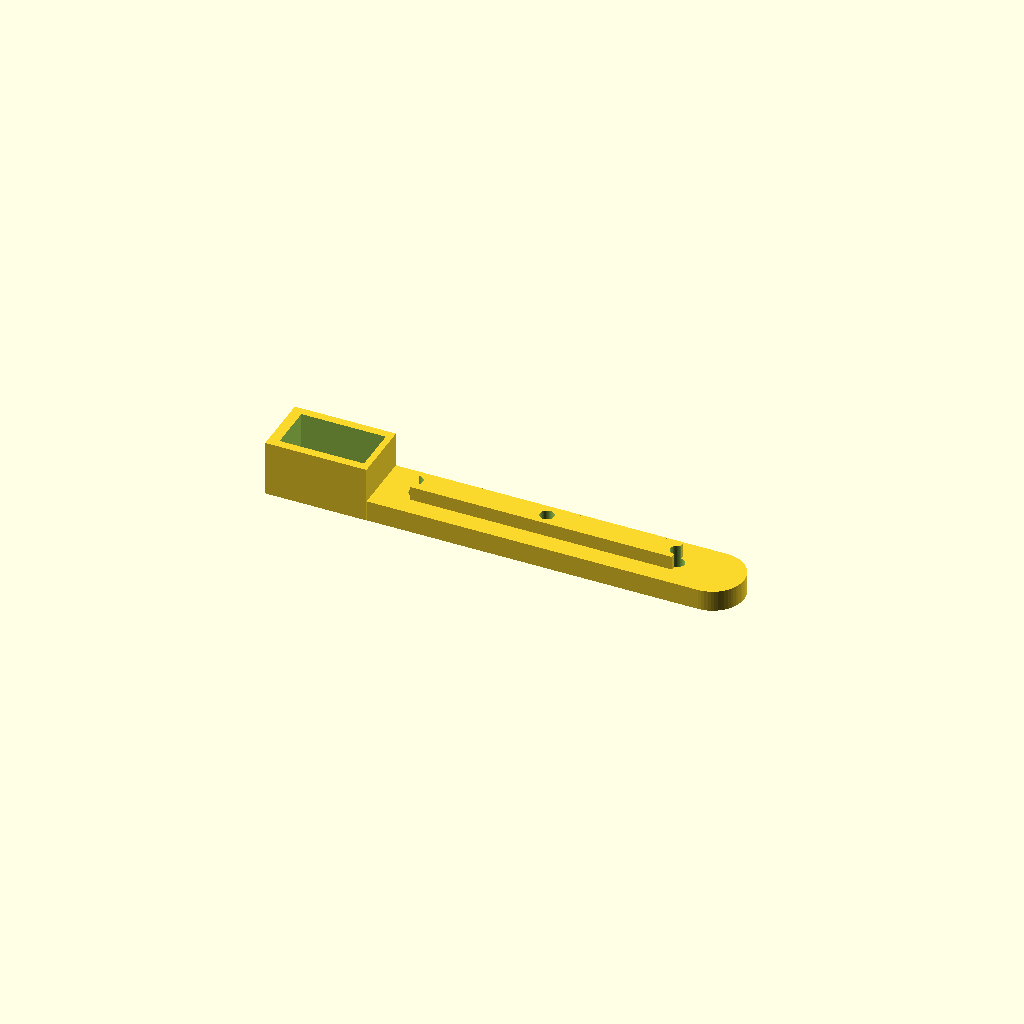
Cell 1: rendered with the file's own defaults.
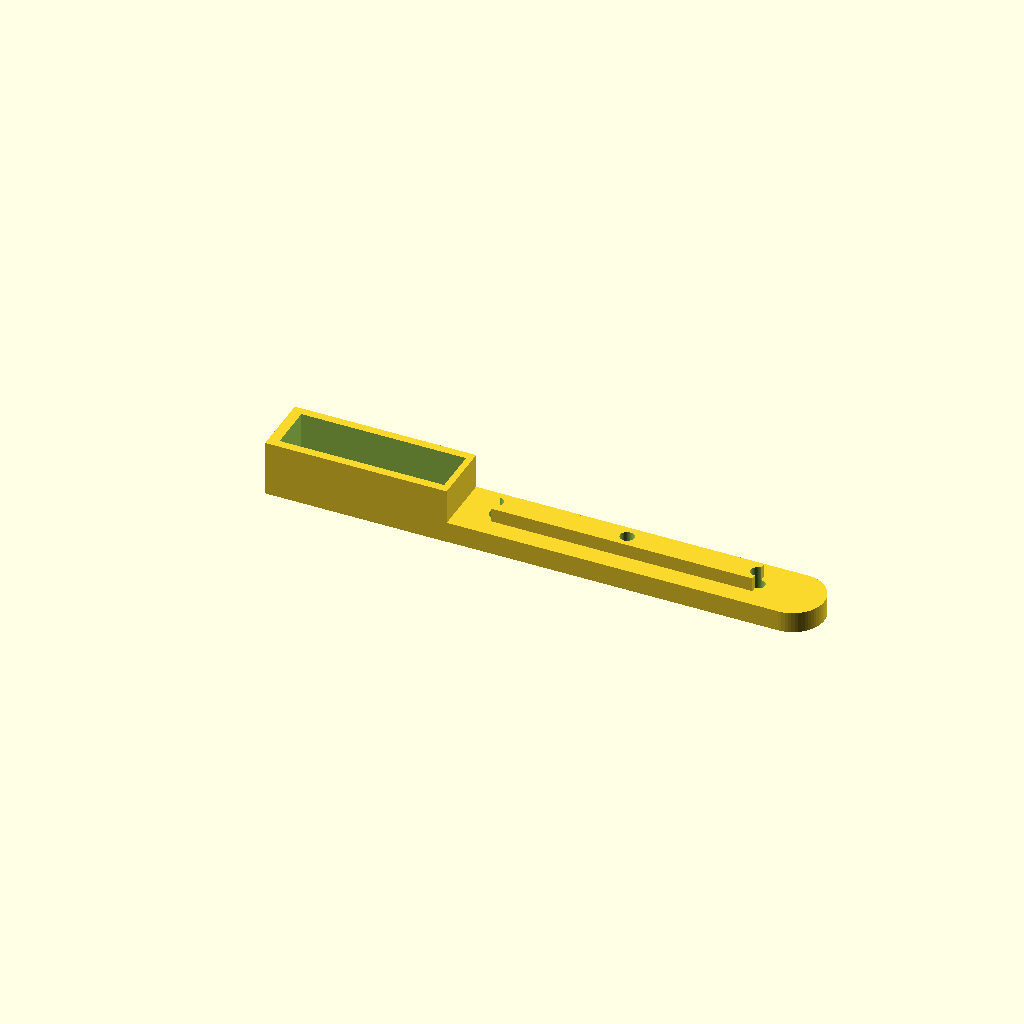
Cell 2: the same model with servo_len = 46.
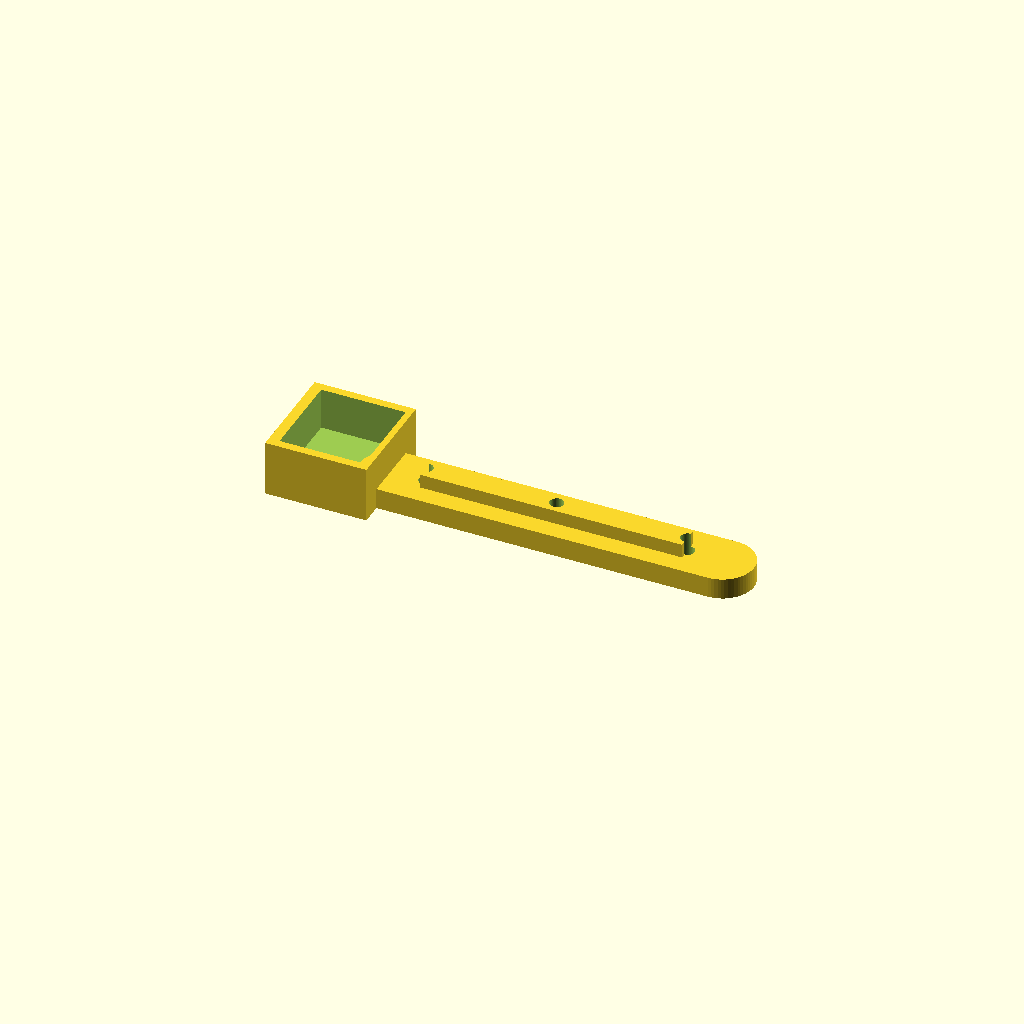
Cell 3: the same model with servo_w = 24.4.
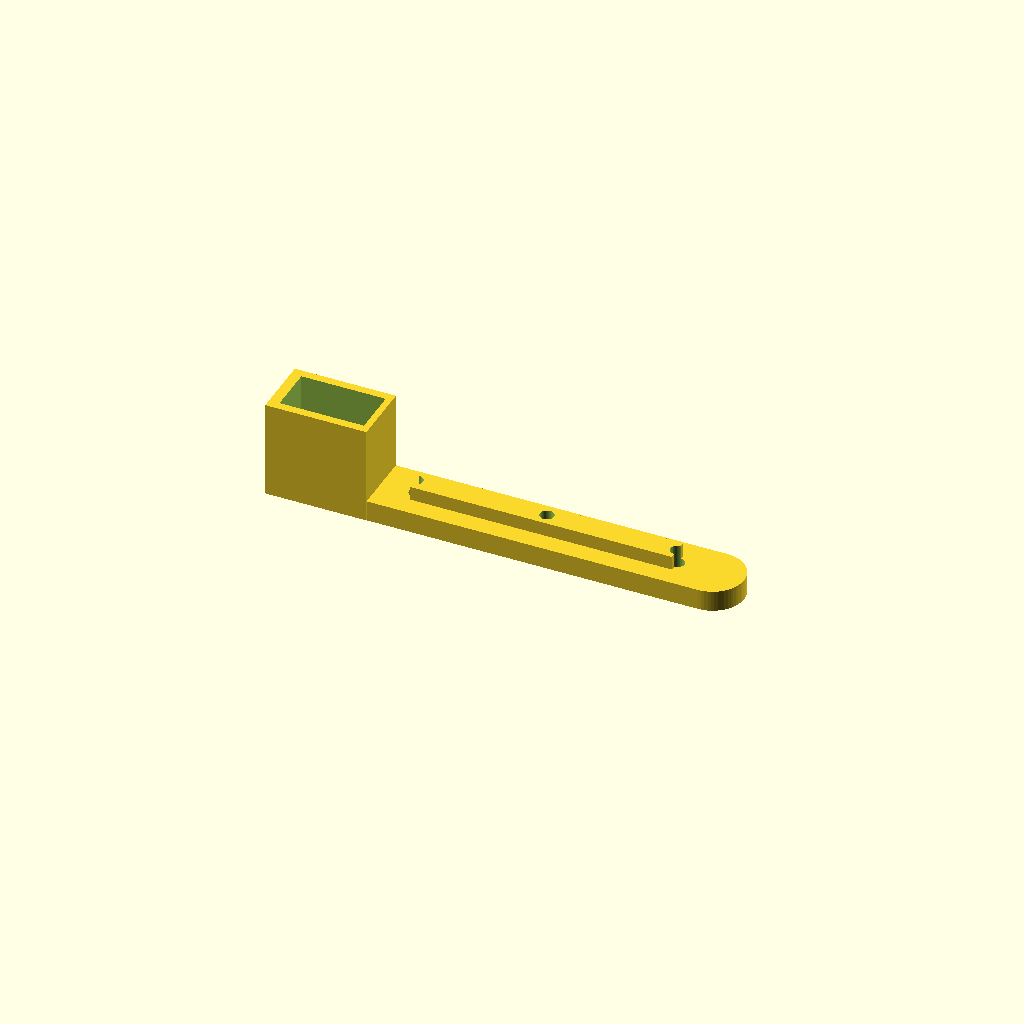
Cell 4: the same model with servo_h = 48.
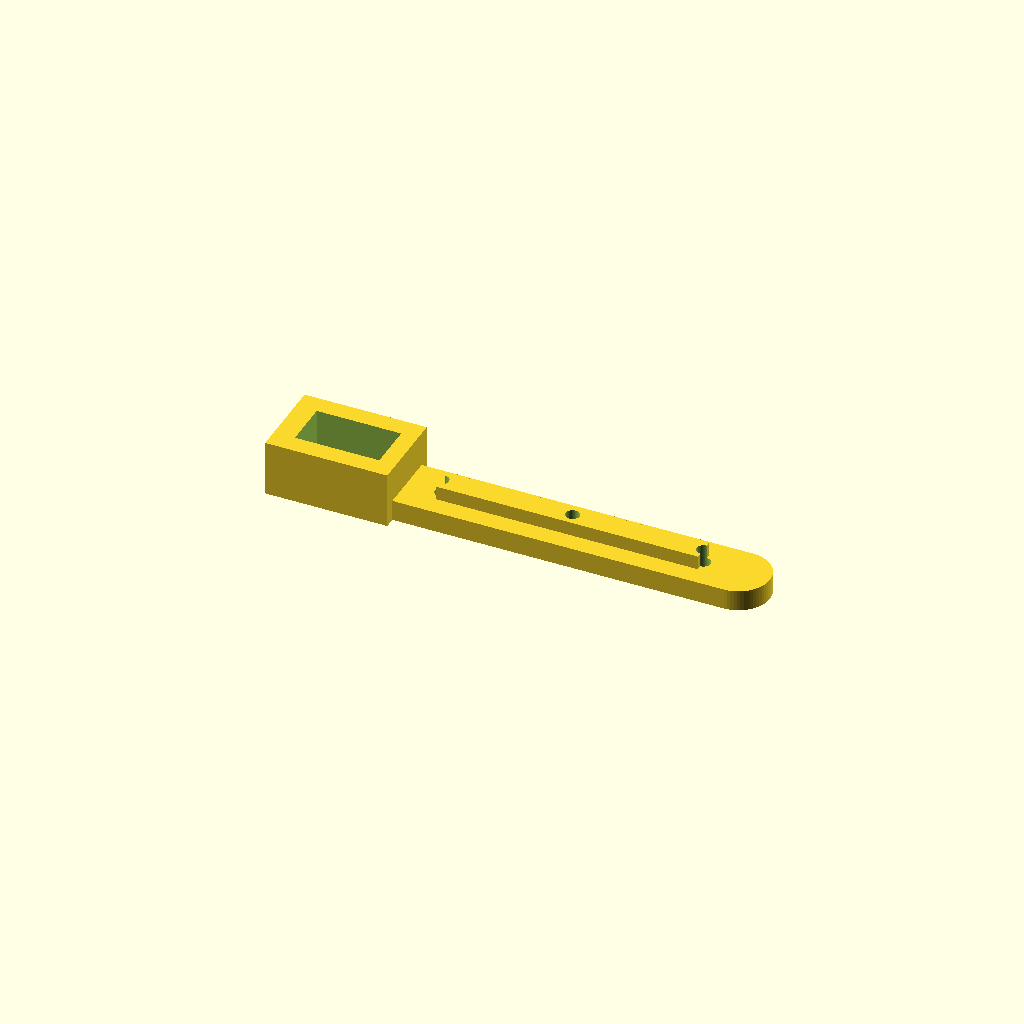
Cell 5: the same model with wall = 6.
All cells are drawn from one camera (rotation 55°, 0°, 25°, orthographic, colour scheme Cornfield), so only the parameter changes between them.
OpenSCAD source file model/servo_link_model.scad:
$fn = 64;

// ======================================================
// SERVO LINK MODEL - ELO ROBÓTICO COM SUPORTE PARA SERVO 9g
// Projeto: DataBurn / SpaceFire Monitor
// Unidades em mm
// ======================================================

// ---------- PARÂMETROS DO SERVO 9g ----------
servo_len = 23;
servo_w   = 12.2;
servo_h   = 24;
clearance = 0.6;

// ---------- PARÂMETROS DO SUPORTE ----------
wall   = 3;
base_t = 4;

// ---------- PARÂMETROS DO ELO ----------
link_len = 95;       // comprimento total do elo frontal
link_w   = 18;       // largura do elo
link_t   = 6;        // espessura do elo

end_radius = link_w / 2;

hole_d = 4;          // furo de articulação
hole_margin = 10;    // distância do furo até a extremidade

rib_w = 7;           // largura da nervura central
rib_h = 4;           // altura extra da nervura

// ---------- MEDIDAS DERIVADAS ----------
servo_box_len = servo_len + 2 * wall;
servo_box_w   = servo_w + 2 * wall;
servo_box_h   = servo_h / 2 + base_t;

total_w = max(servo_box_w, link_w);
pocket_len = servo_len + 2 * clearance;
pocket_w   = servo_w + 2 * clearance;

// ======================================================
// MÓDULOS
// ======================================================

module rounded_link_2d(length, width) {
    hull() {
        translate([0, width / 2])
            circle(r = width / 2);

        translate([length, width / 2])
            circle(r = width / 2);
    }
}

module robotic_link() {
    translate([servo_box_len, (total_w - link_w) / 2, 0])
        linear_extrude(height = link_t)
            rounded_link_2d(link_len, link_w);
}

module central_rib() {
    translate([
        servo_box_len + 10,
        (total_w - rib_w) / 2,
        link_t
    ])
        cube([link_len - 20, rib_w, rib_h]);
}

module servo_mount() {
    difference() {
        // caixa de suporte do servo
        cube([servo_box_len, total_w, servo_box_h]);

        // cavidade de encaixe do servo
        translate([wall, (total_w - pocket_w) / 2, base_t])
            cube([pocket_len, pocket_w, servo_h]);
    }
}

module connector_neck() {
    // transição entre suporte do servo e elo
    translate([servo_box_len - 2, (total_w - link_w) / 2, 0])
        cube([8, link_w, link_t]);
}

// ======================================================
// PEÇA FINAL
// ======================================================

difference() {
    union() {
        servo_mount();
        connector_neck();
        robotic_link();
        central_rib();
    }

    // furo próximo ao suporte do servo
    translate([
        servo_box_len + hole_margin,
        total_w / 2,
        -1
    ])
        cylinder(h = link_t + rib_h + 2, d = hole_d);

    // furo central
    translate([
        servo_box_len + link_len / 2,
        total_w / 2,
        -1
    ])
        cylinder(h = link_t + rib_h + 2, d = hole_d);

    // furo na ponta do elo
    translate([
        servo_box_len + link_len - hole_margin,
        total_w / 2,
        -1
    ])
        cylinder(h = link_t + rib_h + 2, d = hole_d);
}
Customizer parameters (derived from the source; name, type, default, range or options):
servo_len: number, default 23
servo_w: number, default 12.2
servo_h: number, default 24
clearance: number, default 0.6
wall: number, default 3
base_t: number, default 4
link_len: number, default 95
link_w: number, default 18
link_t: number, default 6
hole_d: number, default 4
hole_margin: number, default 10
rib_w: number, default 7
rib_h: number, default 4
